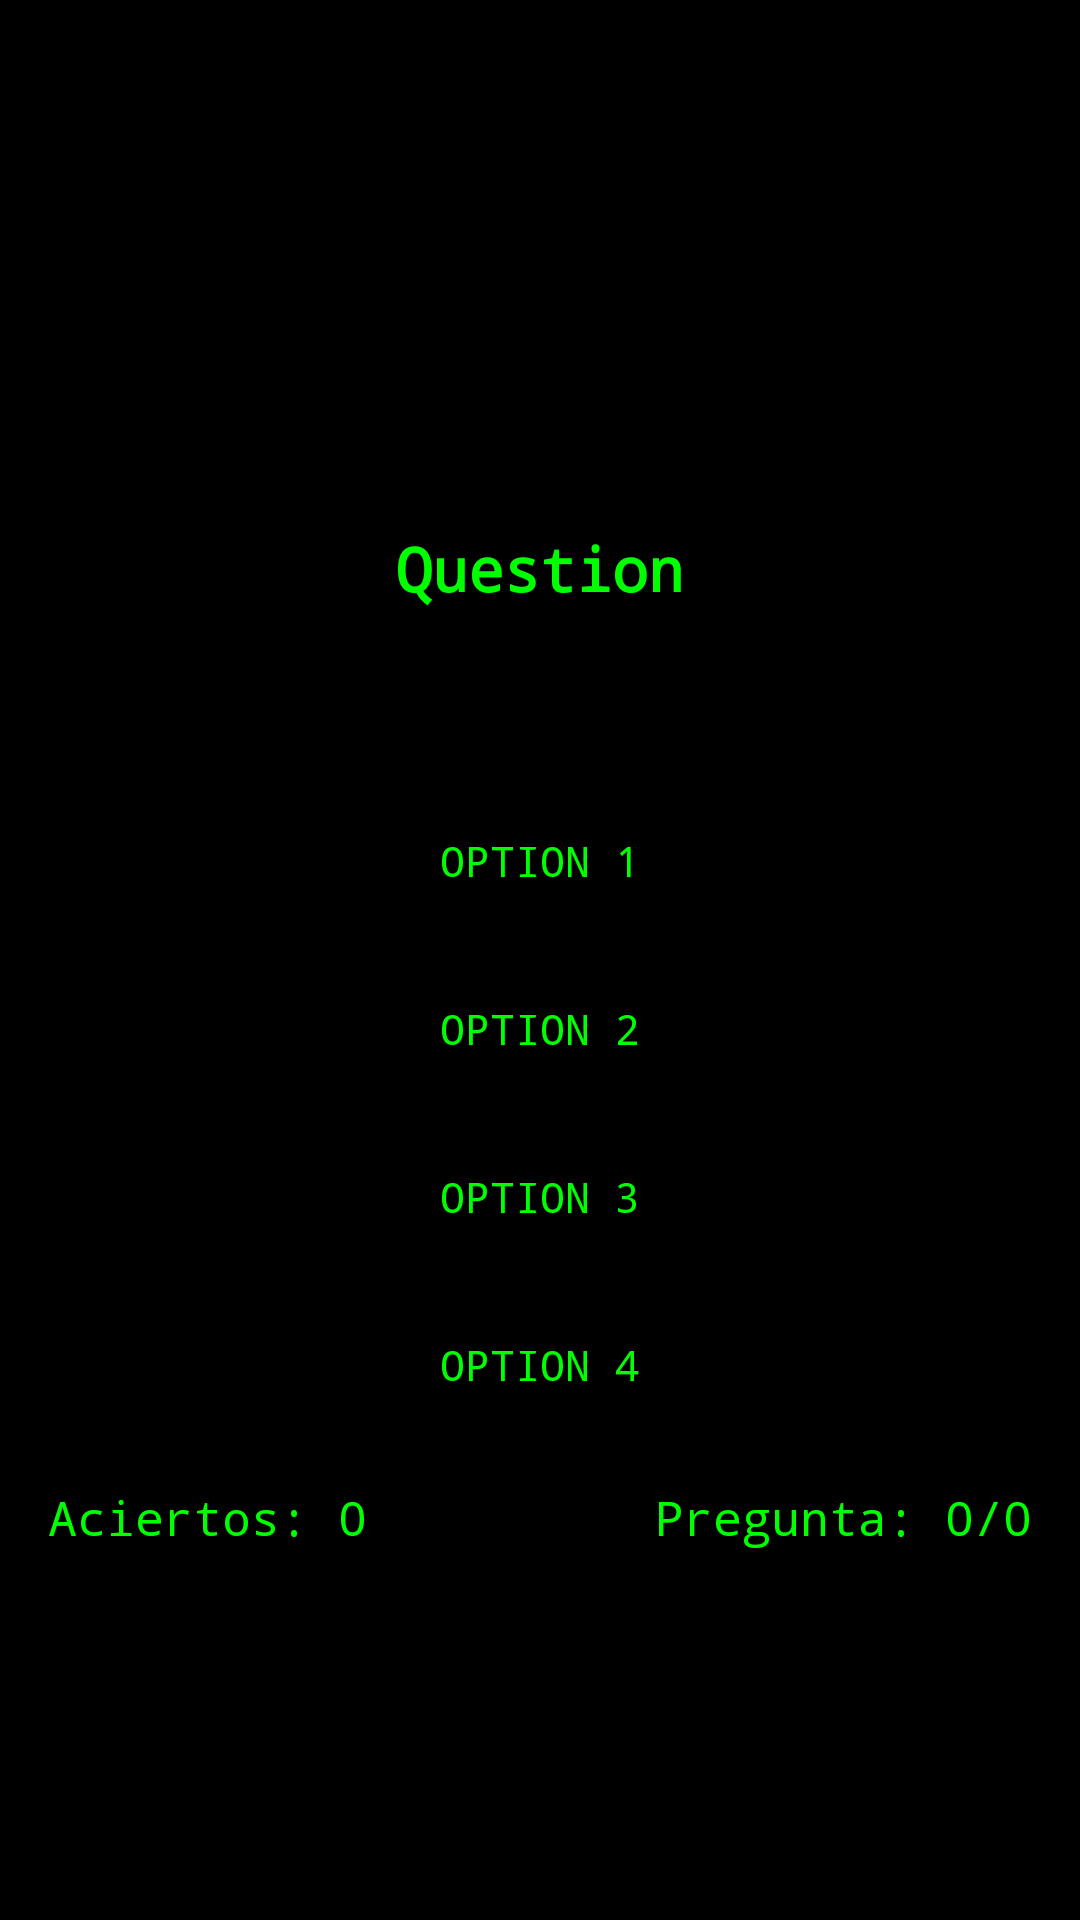

Here is an Android app screen rendered from its layout file. Give the layout XML and the strings, colors and styles it references.
<!-- AndroidManifest.xml: application theme Theme.AndroidTrivial -->
<!-- res/layout/activity_quiz.xml -->
<?xml version="1.0" encoding="utf-8"?>
<androidx.constraintlayout.widget.ConstraintLayout xmlns:android="http://schemas.android.com/apk/res/android"
    xmlns:app="http://schemas.android.com/apk/res-auto"
    xmlns:tools="http://schemas.android.com/tools"
    android:layout_width="match_parent"
    android:layout_height="match_parent"
    android:padding="16dp"
    android:background="@color/black">

    
    <TextView
        android:id="@+id/textViewQuestion"
        android:layout_width="0dp"
        android:layout_height="wrap_content"
        android:layout_marginTop="160dp"
        android:fontFamily="monospace"
        android:text="Question"
        android:textAlignment="center"
        android:textColor="@color/matrixGreen"
        android:textSize="20sp"
        android:textStyle="bold"
        app:layout_constraintEnd_toEndOf="parent"
        app:layout_constraintHorizontal_bias="0.0"
        app:layout_constraintStart_toStartOf="parent"
        app:layout_constraintTop_toTopOf="parent" />

    
    <Button
        android:id="@+id/buttonOption1"
        android:layout_width="0dp"
        android:layout_height="wrap_content"
        android:layout_marginTop="60dp"
        android:backgroundTint="@color/black"
        android:fontFamily="monospace"
        android:text="Option 1"
        android:textColor="@color/matrixGreen"
        app:cornerRadius="0dp"
        app:layout_constraintEnd_toEndOf="parent"
        app:layout_constraintHorizontal_bias="0.0"
        app:layout_constraintStart_toStartOf="parent"
        app:layout_constraintTop_toBottomOf="@id/textViewQuestion"
        app:strokeColor="@color/matrixGreen"
        app:strokeWidth="1dp" />

    
    <Button
        android:id="@+id/buttonOption2"
        android:layout_width="0dp"
        android:layout_height="wrap_content"
        android:layout_marginTop="8dp"
        android:backgroundTint="@color/black"
        android:fontFamily="monospace"
        android:text="Option 2"
        android:textColor="@color/matrixGreen"
        app:cornerRadius="0dp"
        app:layout_constraintEnd_toEndOf="parent"
        app:layout_constraintHorizontal_bias="0.0"
        app:layout_constraintStart_toStartOf="parent"
        app:layout_constraintTop_toBottomOf="@id/buttonOption1"
        app:strokeColor="@color/matrixGreen"
        app:strokeWidth="1dp" />

    
    <Button
        android:id="@+id/buttonOption3"
        android:layout_width="0dp"
        android:layout_height="wrap_content"
        android:layout_marginTop="8dp"
        android:backgroundTint="@color/black"
        android:fontFamily="monospace"
        android:text="Option 3"
        android:textColor="@color/matrixGreen"
        app:cornerRadius="0dp"
        app:layout_constraintEnd_toEndOf="parent"
        app:layout_constraintHorizontal_bias="0.0"
        app:layout_constraintStart_toStartOf="parent"
        app:layout_constraintTop_toBottomOf="@id/buttonOption2"
        app:strokeColor="@color/matrixGreen"
        app:strokeWidth="1dp" />

    
    <Button
        android:id="@+id/buttonOption4"
        android:layout_width="0dp"
        android:layout_height="wrap_content"
        android:layout_marginTop="8dp"
        android:backgroundTint="@color/black"
        android:fontFamily="monospace"
        android:text="Option 4"
        android:textColor="@color/matrixGreen"
        app:cornerRadius="0dp"
        app:layout_constraintEnd_toEndOf="parent"
        app:layout_constraintHorizontal_bias="0.0"
        app:layout_constraintStart_toStartOf="parent"
        app:layout_constraintTop_toBottomOf="@id/buttonOption3"
        app:strokeColor="@color/matrixGreen"
        app:strokeWidth="1dp" />

    <TextView
        android:id="@+id/textViewScore"
        android:layout_width="wrap_content"
        android:layout_height="wrap_content"
        android:text="Aciertos: 0"
        android:textColor="@color/matrixGreen"
        android:fontFamily="monospace"
        android:textSize="16sp"
        app:layout_constraintTop_toBottomOf="@id/buttonOption4"
        app:layout_constraintStart_toStartOf="parent"
        android:layout_marginTop="16dp" />

    <TextView
        android:id="@+id/textViewProgress"
        android:layout_width="wrap_content"
        android:layout_height="wrap_content"
        android:text="Pregunta: 0/0"
        android:textColor="@color/matrixGreen"
        android:fontFamily="monospace"
        android:textSize="16sp"
        app:layout_constraintTop_toBottomOf="@id/buttonOption4"
        app:layout_constraintEnd_toEndOf="parent"
        android:layout_marginTop="16dp" />

    <ImageView
        android:id="@+id/imageViewAnimation"
        android:layout_width="80dp"
        android:layout_height="80dp"
        android:layout_marginTop="16dp"
        android:visibility="gone"
        app:layout_constraintTop_toBottomOf="@id/textViewProgress"
        app:layout_constraintStart_toStartOf="parent"
        app:layout_constraintEnd_toEndOf="parent" />




</androidx.constraintlayout.widget.ConstraintLayout>
<!-- resources referenced by this layout -->
<resources>
  <color name="black">#FF000000</color>
  <color name="matrixGreen">#00FF00</color>
  <style name="Theme.AndroidTrivial" parent="Base.Theme.AndroidTrivial" />
  <style name="Base.Theme.AndroidTrivial" parent="Theme.Material3.DayNight.NoActionBar">
          
          
      </style>
</resources>
